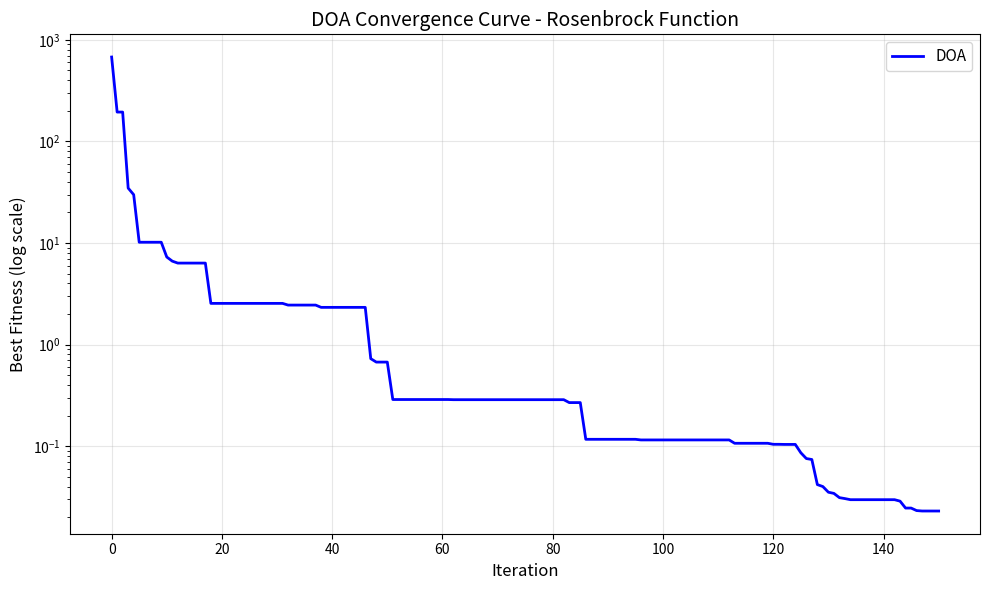

The script that saved this image:
import numpy as np
from typing import Callable, Tuple, Optional
import warnings

warnings.filterwarnings('ignore')


class DOA:

    def __init__(
        self,
        dim: int,
        bounds: list,
        pop_size: int = 20,
        max_iter: int = 100,
        u: float = 0.9,
        seed: Optional[int] = None,
        verbose: bool = False
    ):
        """Initialize DOA optimizer."""
        self.dim = dim
        self.bounds = np.array(bounds, dtype=float)
        self.pop_size = pop_size
        self.max_iter = max_iter
        self.u = u
        self.verbose = verbose
        
        # Verify bounds
        assert self.bounds.shape == (dim, 2), "bounds must have shape (dim, 2)"
        assert np.all(self.bounds[:, 0] < self.bounds[:, 1]), "bounds must satisfy lower < upper"
        
        # Set random seed
        self.rng = np.random.RandomState(seed)
        
        # Exploration phase cutoff
        self.T_d = int(0.9 * max_iter)
        
        # Parameters for exploration phase (5 groups)
        self.k_q = self._compute_k_q()
        
        # Parameter for exploitation phase
        self.k_r = self._compute_k_r()
        
        # Tracking
        self.history_best = []
        self.population_history = []
        self.fitness_history = []
        
    def _compute_k_q(self) -> np.ndarray:
        """
        Compute number of forgetting dimensions for each group in exploration phase.
        Eq. (10) in the paper.
        """
        k_q = np.zeros(5, dtype=int)
        for q in range(5):
            q_id = q + 1  # groups are 1-indexed
            k_min = int(np.ceil(self.dim / (8.0 * q_id)))
            k_max = max(2, int(np.ceil(self.dim / (3.0 * q_id))))
            k_q[q] = self.rng.randint(k_min, k_max + 1)
        return k_q
    
    def _compute_k_r(self) -> int:
        """
        Compute number of forgetting dimensions for exploitation phase.
        Eq. (11) in the paper.
        """
        k_min = 2
        k_max = max(2, int(np.ceil(self.dim / 3.0)))
        return self.rng.randint(k_min, k_max + 1)
    
    def _initialize_population(self) -> Tuple[np.ndarray, np.ndarray]:
        """
        Initialize population uniformly in search space.
        Eq. (2)-(3) in the paper.
        """
        low = self.bounds[:, 0]
        high = self.bounds[:, 1]
        population = low + self.rng.rand(self.pop_size, self.dim) * (high - low)
        return population
    
    def _clip_bounds(self, X: np.ndarray) -> np.ndarray:
        """Enforce bounds on population."""
        low = self.bounds[:, 0]
        high = self.bounds[:, 1]
        return np.clip(X, low, high)
    
    def _handle_boundary_violation(self, X: np.ndarray, i: int, j: int) -> float:
        """
        Handle boundary violations.
        Eq. (12) for Dim <= 15, Eq. (13) for Dim > 15.
        """
        low = self.bounds[:, 0]
        high = self.bounds[:, 1]
        
        if self.dim <= 15:
            # Random reset method
            return low[j] + self.rng.rand() * (high[j] - low[j])
        else:
            # Dream-sharing inspired method
            m = self.rng.randint(0, self.pop_size)
            while m == i:
                m = self.rng.randint(0, self.pop_size)
            return X[m, j]
    
    def _exploration_phase(
        self,
        X: np.ndarray,
        fitness: np.ndarray,
        t: int
    ) -> Tuple[np.ndarray, np.ndarray]:
        """
        Exploration phase: divide population into 5 groups with different memory capabilities.
        """
        X_new = X.copy()
        pop_per_group = self.pop_size // 5
        
        for q in range(5):
            # Define group indices
            start_idx = q * pop_per_group
            if q == 4:  # Last group gets remainder
                end_idx = self.pop_size
            else:
                end_idx = (q + 1) * pop_per_group
            
            group_indices = np.arange(start_idx, end_idx)
            
            # Find best in group
            group_fitness = fitness[group_indices]
            best_group_idx = group_indices[np.argmin(group_fitness)]
            X_best_group = X[best_group_idx].copy()
            
            # Update each individual in the group
            for i in group_indices:
                # Memory strategy: Eq. (4)
                X_new[i] = X_best_group.copy()
                
                # Select forgetting dimensions
                k = self.k_q[q]
                forgetting_dims = self.rng.choice(self.dim, size=min(k, self.dim), replace=False)
                
                # Update forgotten dimensions
                for j in forgetting_dims:
                    if self.rng.rand() < self.u:
                        # Forgetting-supplementation strategy: Eq. (5)
                        low = self.bounds[j, 0]
                        high = self.bounds[j, 1]
                        
                        perturb = low + self.rng.rand() * (high - low)
                        alpha = 0.5 * (np.cos(np.pi * (t + self.max_iter - self.T_d) / self.max_iter) + 1.0)
                        
                        X_new[i, j] = X_best_group[j] + perturb * alpha
                    else:
                        # Dream-sharing strategy: Eq. (6)
                        m = self.rng.randint(0, self.pop_size)
                        if m <= i:
                            X_new[i, j] = X_new[m, j]
                        else:
                            X_new[i, j] = X[m, j]
        
        return X_new
    
    def _exploitation_phase(
        self,
        X: np.ndarray,
        X_best: np.ndarray,
        t: int
    ) -> np.ndarray:
        """
        Exploitation phase: entire population refines around global best.
        """
        X_new = np.tile(X_best, (self.pop_size, 1))
        
        # Select forgetting dimensions
        k = self.k_r
        forgetting_dims = self.rng.choice(self.dim, size=min(k, self.dim), replace=False)
        
        # Update forgotten dimensions for all individuals
        for i in range(self.pop_size):
            for j in forgetting_dims:
                low = self.bounds[j, 0]
                high = self.bounds[j, 1]
                
                perturb = low + self.rng.rand() * (high - low)
                alpha = 0.5 * (np.cos(np.pi * t / self.max_iter) + 1.0)
                
                X_new[i, j] = X_best[j] + perturb * alpha
        
        return X_new
    
    def optimize(
        self,
        fitness_fn: Callable[[np.ndarray], float],
        callback: Optional[Callable] = None
    ) -> Tuple[np.ndarray, float, dict]:
        """
        Run the DOA optimization.
        
        Parameters
        ----------
        fitness_fn : Callable
            Objective function to minimize. Takes 1D array, returns scalar.
        callback : Optional[Callable]
            Callback function called after each iteration with (X, fitness, iteration).
        
        Returns
        -------
        best_X : np.ndarray
            Best solution found
        best_fitness : float
            Best fitness value
        info : dict
            Optimization information (history, etc.)
        """
        # Initialize population
        X = self._initialize_population()
        fitness = np.array([fitness_fn(x) for x in X])
        
        # Track best
        best_idx = np.argmin(fitness)
        X_best = X[best_idx].copy()
        f_best = fitness[best_idx]
        
        # History
        self.history_best.append(f_best)
        self.population_history.append(X.copy())
        self.fitness_history.append(fitness.copy())
        
        if self.verbose:
            print(f"DOA Iteration 0//{self.max_iter} - Best Fitness: {f_best:.6e}")
        
        # Main optimization loop
        for t in range(self.max_iter):
            if t < self.T_d:
                # Exploration phase
                X_new = self._exploration_phase(X, fitness, t)
            else:
                # Exploitation phase
                X_new = self._exploitation_phase(X, X_best, t)
            
            # Handle bounds
            X_new = self._clip_bounds(X_new)
            
            # Evaluate new population
            fitness_new = np.array([fitness_fn(x) for x in X_new])
            
            # Elitism: keep better solutions (individual level)
            improved = fitness_new < fitness
            X[improved] = X_new[improved]
            fitness[improved] = fitness_new[improved]
            
            # Global elitism: update best
            best_idx = np.argmin(fitness)
            if fitness[best_idx] < f_best:
                f_best = fitness[best_idx]
                X_best = X[best_idx].copy()
            
            # Track history
            self.history_best.append(f_best)
            self.population_history.append(X.copy())
            self.fitness_history.append(fitness.copy())
            
            if self.verbose and (t + 1) % max(1, self.max_iter // 10) == 0:
                print(f"DOA Iteration {t+1}//{self.max_iter} - Best Fitness: {f_best:.6e}")
            
            if callback is not None:
                callback(X, fitness, t + 1)
        
        info = {
            'history_best': np.array(self.history_best),
            'population_history': self.population_history,
            'fitness_history': self.fitness_history,
            'n_evals': self.pop_size * (self.max_iter + 1),
            'exploration_phase_end': self.T_d
        }
        
        return X_best, f_best, info


# ============================================================================
# Example usage and test functions
# ============================================================================

def sphere_function(x: np.ndarray) -> float:
    """Simple sphere function for testing."""
    return np.sum(x ** 2)


def rastrigin_function(x: np.ndarray) -> float:
    """Rastrigin function - multimodal."""
    A = 10
    return A * len(x) + np.sum(x**2 - A * np.cos(2 * np.pi * x))


def rosenbrock_function(x: np.ndarray) -> float:
    """Rosenbrock function."""
    return np.sum(100 * (x[1:] - x[:-1]**2)**2 + (1 - x[:-1])**2)


if __name__ == "__main__":
    # Test DOA on benchmark functions
    print("="*70)
    print("Testing Dream Optimization Algorithm (DOA)")
    print("="*70)
    
    # Test 1: Sphere function
    print("\n[TEST 1] Sphere Function (10D)")
    dim = 10
    bounds = [(-5.12, 5.12) for _ in range(dim)]
    
    doa = DOA(dim=dim, bounds=bounds, pop_size=20, max_iter=100, seed=42, verbose=True)
    best_x, best_f, info = doa.optimize(sphere_function)
    
    print(f"\nBest solution: {best_x}")
    print(f"Best fitness: {best_f:.6e}")
    print(f"Number of function evaluations: {info['n_evals']}")
    
    # Test 2: Rastrigin function
    print("\n" + "="*70)
    print("[TEST 2] Rastrigin Function (10D)")
    doa = DOA(dim=dim, bounds=bounds, pop_size=30, max_iter=200, seed=42, verbose=True)
    best_x, best_f, info = doa.optimize(rastrigin_function)
    
    print(f"\nBest solution (first 5): {best_x[:5]}...")
    print(f"Best fitness: {best_f:.6e}")
    print(f"Number of function evaluations: {info['n_evals']}")
    
    # Test 3: Rosenbrock function
    print("\n" + "="*70)
    print("[TEST 3] Rosenbrock Function (5D)")
    dim = 5
    bounds = [(-2.048, 2.048) for _ in range(dim)]
    
    doa = DOA(dim=dim, bounds=bounds, pop_size=25, max_iter=150, seed=42, verbose=True)
    best_x, best_f, info = doa.optimize(rosenbrock_function)
    
    print(f"\nBest solution: {best_x}")
    print(f"Best fitness: {best_f:.6e}")
    print(f"Number of function evaluations: {info['n_evals']}")
    
    # Plot convergence
    try:
        import matplotlib.pyplot as plt
        
        fig, ax = plt.subplots(figsize=(10, 6))
        ax.semilogy(info['history_best'], 'b-', linewidth=2, label='DOA')
        ax.set_xlabel('Iteration', fontsize=12)
        ax.set_ylabel('Best Fitness (log scale)', fontsize=12)
        ax.set_title('DOA Convergence Curve - Rosenbrock Function', fontsize=14)
        ax.grid(True, alpha=0.3)
        ax.legend(fontsize=11)
        plt.tight_layout()
        plt.savefig('doa_convergence.png', dpi=150)
        print("\n[PLOT] Convergence curve saved as 'doa_convergence.png'")
        plt.close()
    except ImportError:
        print("\n[INFO] Matplotlib not available for plotting")
